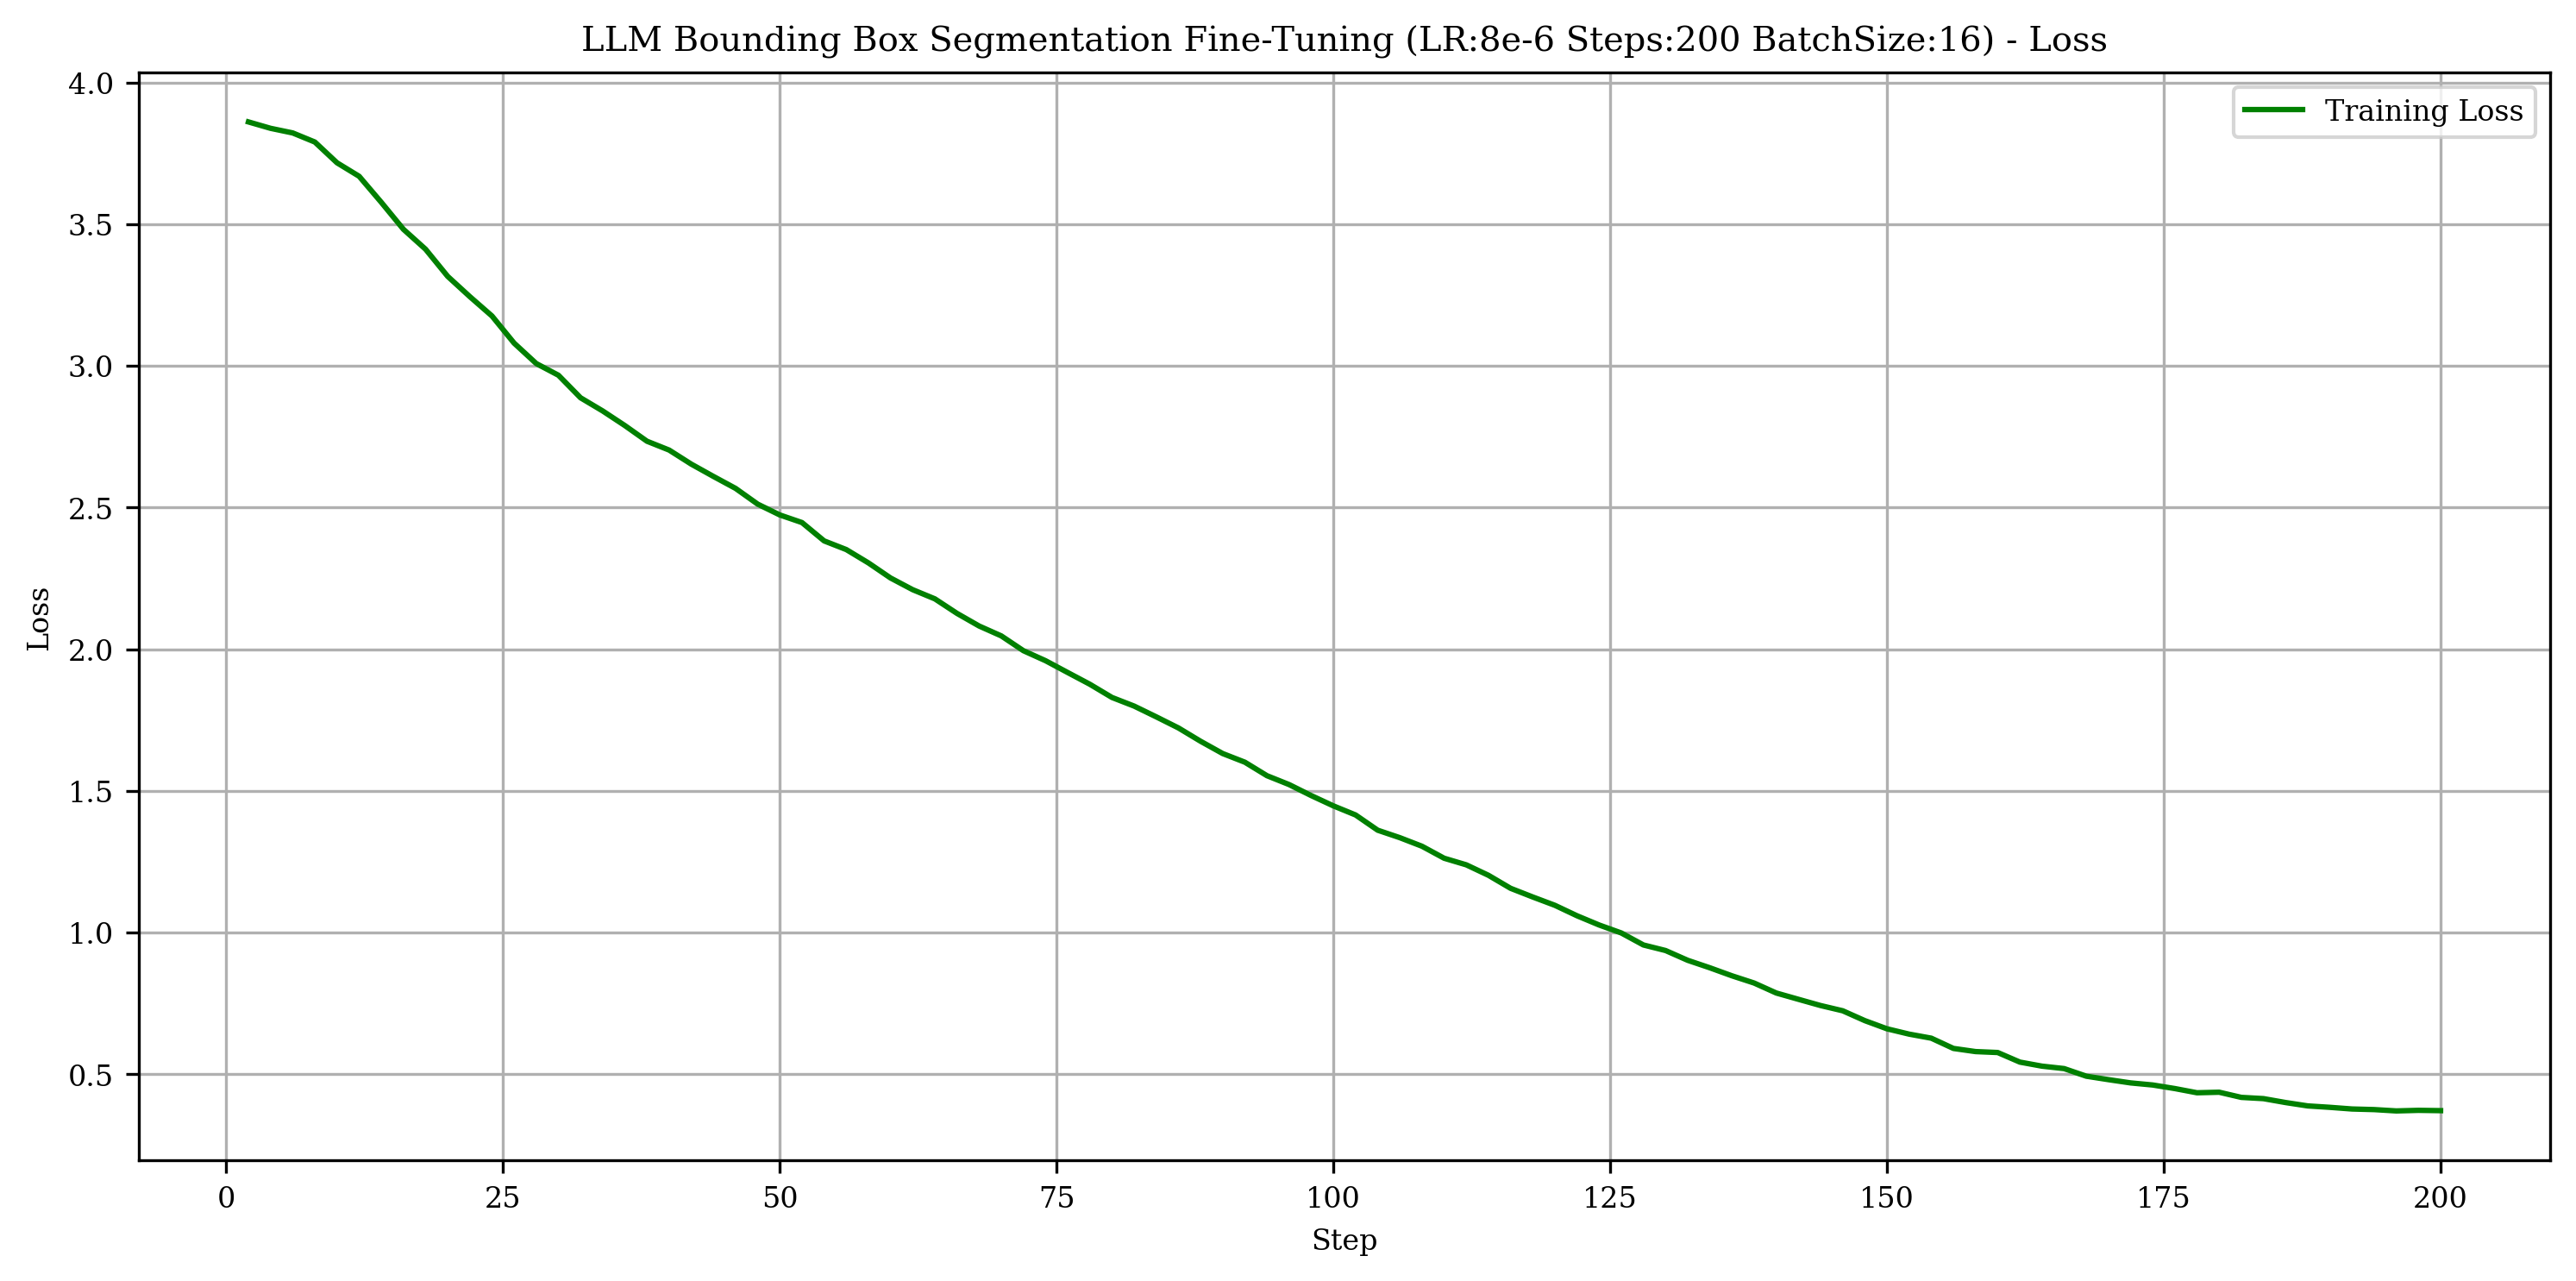

The table this chart was drawn from, first rows:
Step, Training Loss
2, 3.861
4, 3.838
6, 3.822
8, 3.79
10, 3.716
12, 3.669
14, 3.577
16, 3.482
18, 3.411
20, 3.316
22, 3.244
24, 3.176
26, 3.08
28, 3.008
30, 2.967
32, 2.887
34, 2.841
36, 2.789
38, 2.734
40, 2.703
42, 2.653
44, 2.61
46, 2.567
48, 2.512
50, 2.474
52, 2.447
54, 2.382
56, 2.352
58, 2.304
60, 2.251
62, 2.21
64, 2.178
66, 2.126
68, 2.082
70, 2.047
72, 1.995
74, 1.959
76, 1.918
78, 1.876
80, 1.83
82, 1.799
84, 1.761
86, 1.722
88, 1.675
90, 1.632
92, 1.601
94, 1.554
96, 1.522
98, 1.483
100, 1.447
102, 1.415
104, 1.361
106, 1.335
108, 1.305
110, 1.262
112, 1.239
114, 1.202
116, 1.156
118, 1.126
120, 1.096
... 40 more rows
